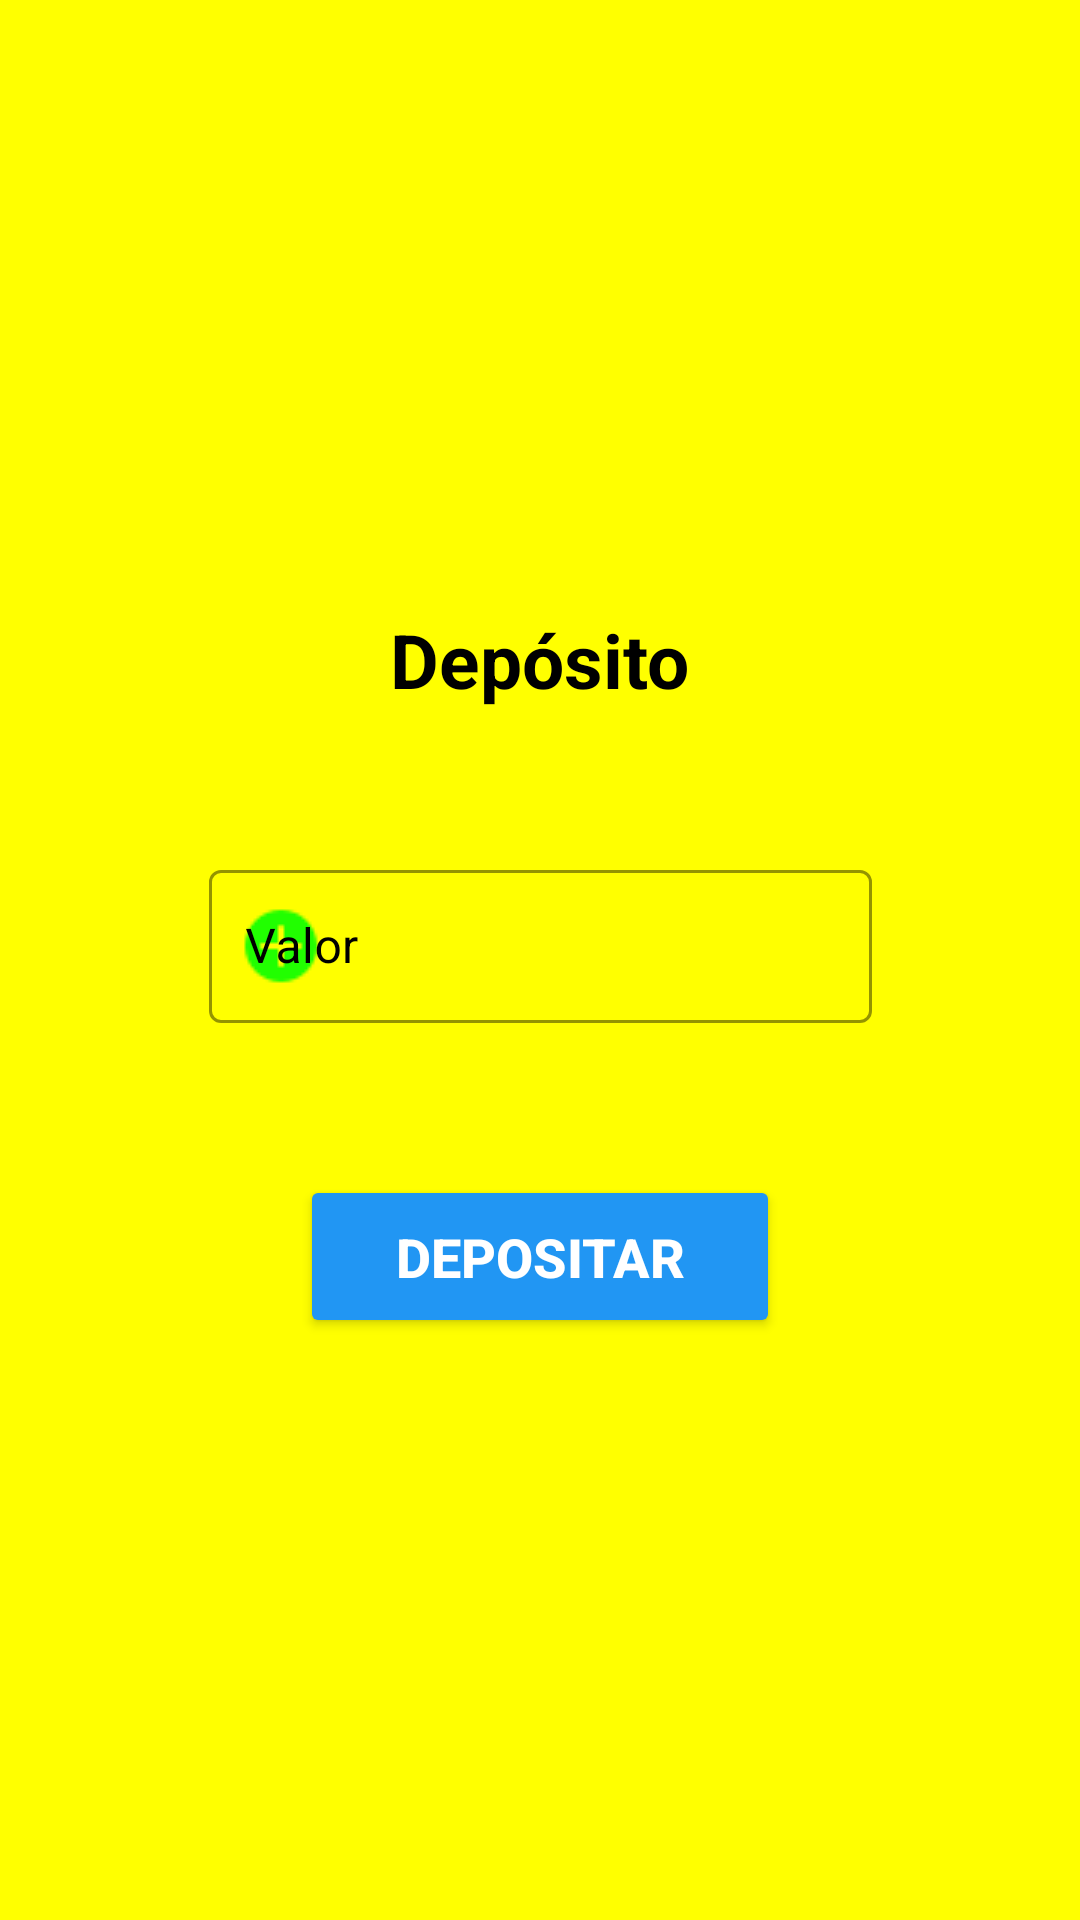

The Android layout XML behind this screen, and the referenced resources:
<!-- AndroidManifest.xml: application theme Theme.PrototipoAppBancarioMelhorado -->
<!-- res/layout/activity_deposito.xml -->
<?xml version="1.0" encoding="utf-8"?>
<androidx.constraintlayout.widget.ConstraintLayout xmlns:android="http://schemas.android.com/apk/res/android"
    xmlns:app="http://schemas.android.com/apk/res-auto"
    xmlns:tools="http://schemas.android.com/tools"
    android:layout_width="match_parent"
    android:layout_height="match_parent"
    android:background="@color/yellow">

    <View
        android:id="@+id/ContainerDeposito"
        android:layout_width="match_parent"
        android:layout_height="300dp"
        android:layout_marginHorizontal="20dp"
        android:background="@drawable/container_abertura_conta"
        app:layout_constraintBottom_toBottomOf="parent"
        app:layout_constraintEnd_toEndOf="parent"
        app:layout_constraintStart_toStartOf="parent"
        app:layout_constraintTop_toTopOf="parent" />

    <TextView
        android:id="@+id/txtTitleDeposito"
        android:layout_width="wrap_content"
        android:layout_height="wrap_content"
        android:layout_marginTop="33dp"
        android:text="@string/deposito"
        android:textColor="@color/black"
        android:textSize="25sp"
        android:textStyle="bold"
        app:layout_constraintEnd_toEndOf="@id/ContainerDeposito"
        app:layout_constraintHorizontal_bias="0.5"
        app:layout_constraintStart_toStartOf="@id/ContainerDeposito"
        app:layout_constraintTop_toTopOf="@id/ContainerDeposito" />

    <com.google.android.material.textfield.TextInputLayout
        android:id="@+id/materialTextFieldDeposito"
        style="@style/Widget.MaterialComponents.TextInputLayout.OutlinedBox"
        android:layout_width="221dp"
        android:layout_height="83dp"
        android:layout_marginStart="32dp"
        android:layout_marginTop="40dp"
        android:layout_marginEnd="32dp"
        android:hint="@string/valor"
        android:paddingTop="8dp"
        android:paddingBottom="8dp"
        android:textColor="@color/black"
        android:textColorHint="@color/black"
        app:boxStrokeColor="@color/black"
        app:hintTextColor="@color/black"
        app:layout_constraintEnd_toEndOf="@id/ContainerDeposito"
        app:layout_constraintStart_toStartOf="@id/ContainerDeposito"
        app:layout_constraintTop_toBottomOf="@id/txtTitleDeposito"
        app:startIconDrawable="@drawable/positivo"
        app:startIconTint="@color/green">

        <com.google.android.material.textfield.TextInputEditText
            android:id="@+id/textFieldValorDeposito"
            android:layout_width="match_parent"
            android:layout_height="51dp"
            android:layout_marginBottom="4dp"
            android:background="@null"
            android:padding="12dp"
            android:textColor="@color/black"
            android:textColorHint="@color/black"
            android:textCursorDrawable="@drawable/cursor_alterado"
            app:hintTextColor="@color/black" />
    </com.google.android.material.textfield.TextInputLayout>


    <Button
        android:id="@+id/botaoFazerDeposito"
        android:layout_width="match_parent"
        android:layout_height="wrap_content"
        android:layout_marginHorizontal="100dp"
        android:layout_marginBottom="24dp"
        android:backgroundTint="@color/blue"
        android:padding="15dp"
        android:text="@string/depositar"
        android:textColor="@color/white"
        android:textSize="18sp"
        android:textStyle="bold"
        app:cornerRadius="30dp"
        app:layout_constraintBottom_toBottomOf="@id/ContainerDeposito"
        app:layout_constraintEnd_toEndOf="@id/ContainerDeposito"
        app:layout_constraintHorizontal_bias="0.462"
        app:layout_constraintStart_toStartOf="@id/ContainerDeposito" />

    <TextView
        android:id="@+id/botaoVoltarDeposito"
        android:layout_width="wrap_content"
        android:layout_height="wrap_content"
        android:layout_marginStart="27dp"
        android:layout_marginTop="33dp"
        android:layout_marginBottom="33dp"
        android:background="@drawable/baseline_arrow_back_24"
        app:layout_constraintBottom_toTopOf="@+id/materialTextFieldDeposito"
        app:layout_constraintEnd_toStartOf="@+id/txtTitleDeposito"
        app:layout_constraintStart_toStartOf="@+id/ContainerDeposito"
        app:layout_constraintTop_toTopOf="@+id/ContainerDeposito" />
</androidx.constraintlayout.widget.ConstraintLayout>



<!-- resources referenced by this layout -->
<resources>
  <color name="black">#FF000000</color>
  <color name="blue">#2196F3</color>
  <color name="green">#21FF00</color>
  <color name="white">#FFFFFFFF</color>
  <color name="yellow">#FFFF00</color>
  <!-- drawable cursor_alterado (drawable) -->
  <?xml version="1.0" encoding="utf-8"?>
  <shape xmlns:android="http://schemas.android.com/apk/res/android">
      <size android:width="5dp"/>
      <solid android:color="@color/blue"/>
  </shape>
  <!-- drawable positivo: png bitmap (drawable, 474 bytes) -->
  <string name="depositar">Depositar</string>
  <string name="deposito">Depósito</string>
  <string name="valor">Valor</string>
  <style name="Theme.PrototipoAppBancarioMelhorado" parent="Base.Theme.PrototipoAppBancarioMelhorado" />
  <style name="Base.Theme.PrototipoAppBancarioMelhorado" parent="Theme.Material3.DayNight.NoActionBar">
          
          
      </style>
</resources>
